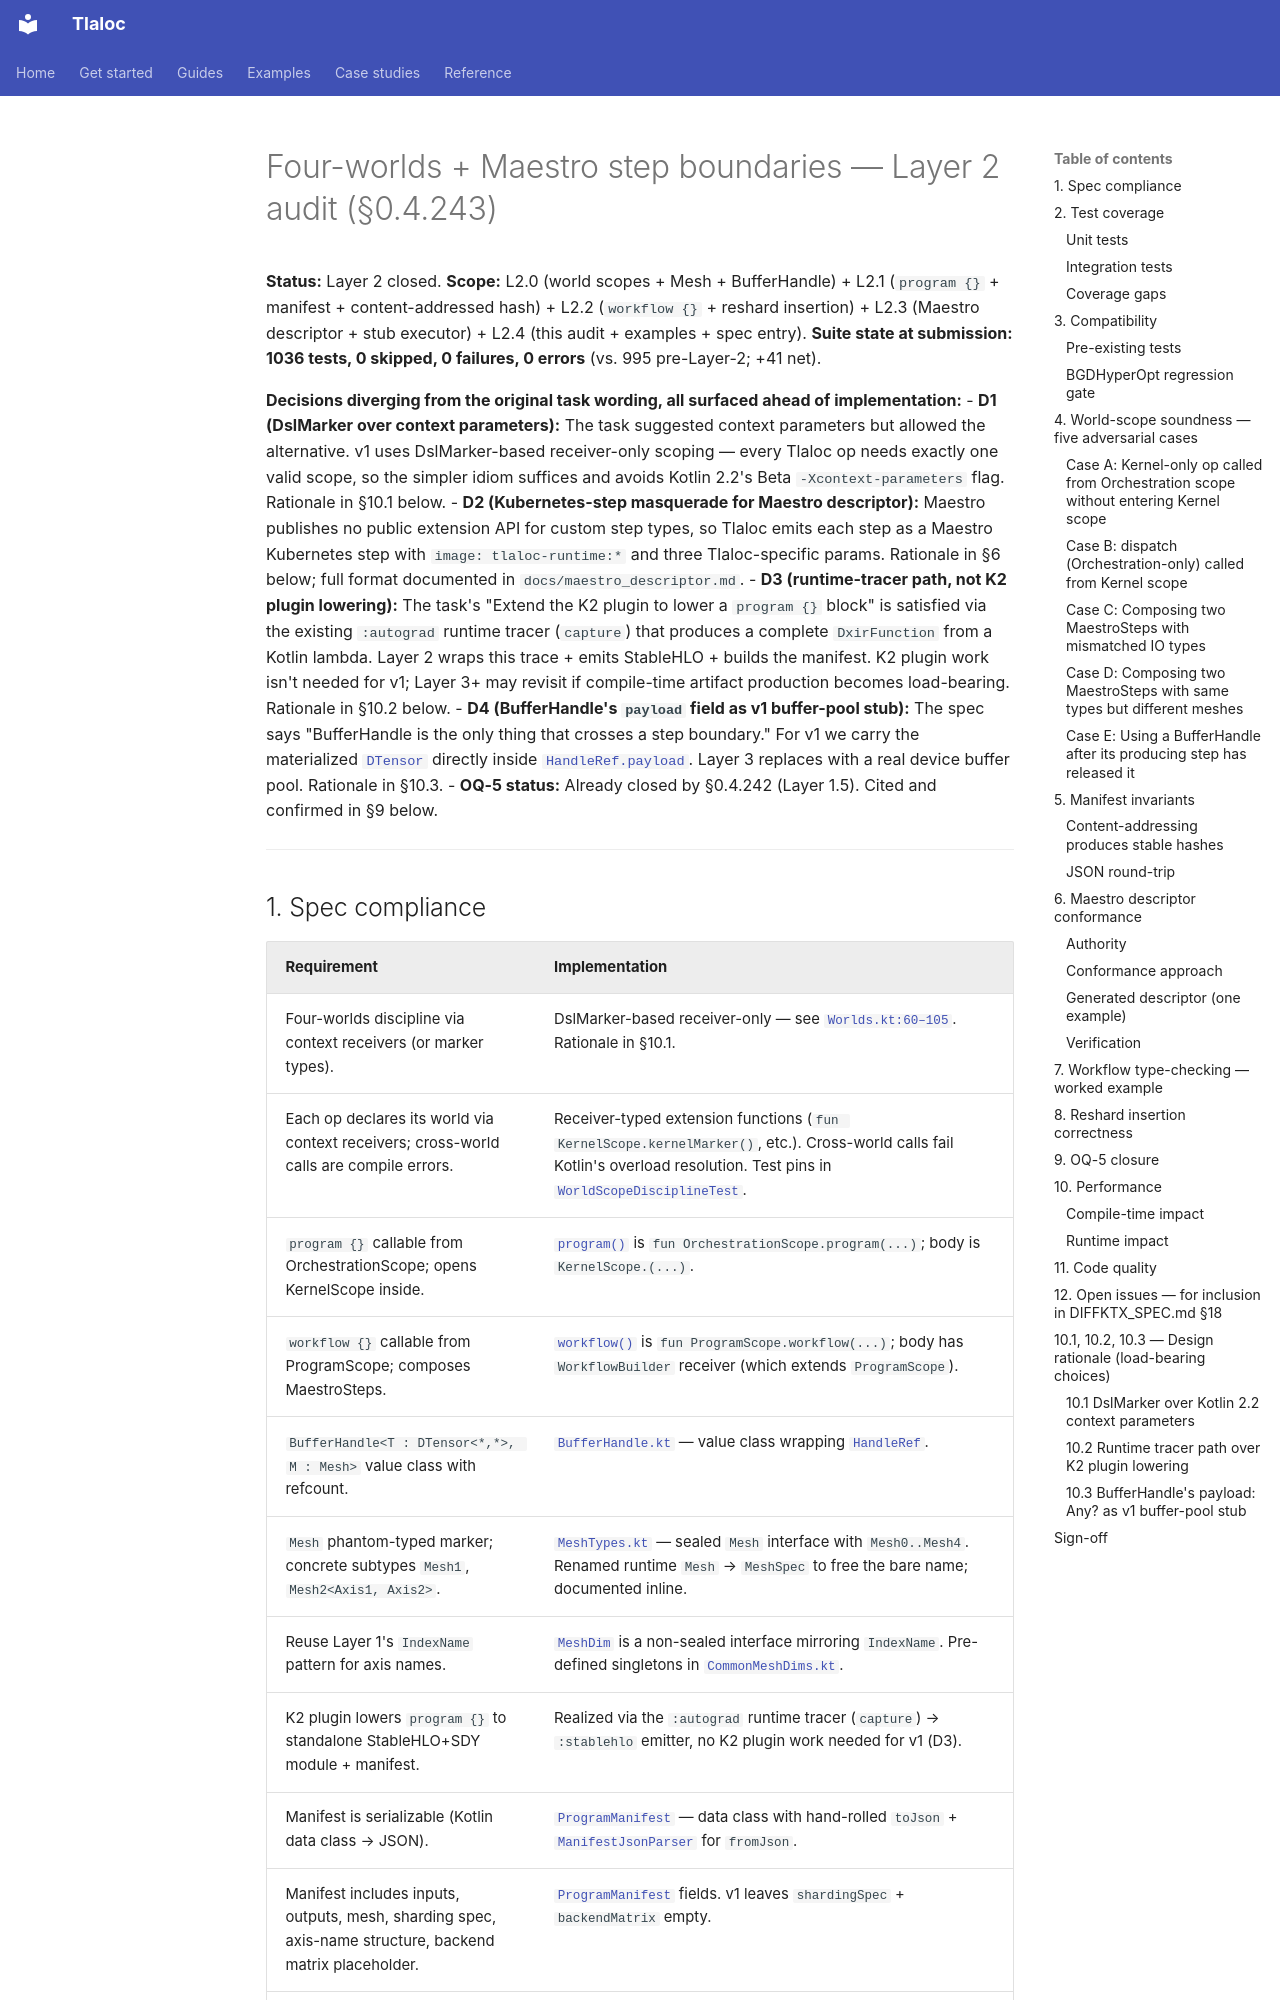

repository: pedronahum/tlaloc · page: audits/four_worlds_audit/index.html · generator: mkdocs

# Four-worlds + Maestro step boundaries — Layer 2 audit (§0.4.243)

**Status:** Layer 2 closed.
**Scope:** L2.0 (world scopes + Mesh + BufferHandle) + L2.1 (`program {}` + manifest + content-addressed hash) + L2.2 (`workflow {}` + reshard insertion) + L2.3 (Maestro descriptor + stub executor) + L2.4 (this audit + examples + spec entry).
**Suite state at submission:** **1036 tests, 0 skipped, 0 failures, 0 errors** (vs. 995 pre-Layer-2; +41 net).

**Decisions diverging from the original task wording, all surfaced ahead of implementation:**
- **D1 (DslMarker over context parameters):** The task suggested context parameters but allowed the alternative. v1 uses DslMarker-based receiver-only scoping — every Tlaloc op needs exactly one valid scope, so the simpler idiom suffices and avoids Kotlin 2.2's Beta `-Xcontext-parameters` flag. Rationale in §10.1 below.
- **D2 (Kubernetes-step masquerade for Maestro descriptor):** Maestro publishes no public extension API for custom step types, so Tlaloc emits each step as a Maestro Kubernetes step with `image: tlaloc-runtime:*` and three Tlaloc-specific params. Rationale in §6 below; full format documented in `docs/maestro_descriptor.md`.
- **D3 (runtime-tracer path, not K2 plugin lowering):** The task's "Extend the K2 plugin to lower a `program {}` block" is satisfied via the existing `:autograd` runtime tracer (`capture`) that produces a complete `DxirFunction` from a Kotlin lambda. Layer 2 wraps this trace + emits StableHLO + builds the manifest. K2 plugin work isn't needed for v1; Layer 3+ may revisit if compile-time artifact production becomes load-bearing. Rationale in §10.2 below.
- **D4 (BufferHandle's `payload` field as v1 buffer-pool stub):** The spec says "BufferHandle is the only thing that crosses a step boundary." For v1 we carry the materialized [`DTensor`](../../core/src/commonMain/kotlin/io/tlaloc/core/DTensor.kt) directly inside [`HandleRef.payload`](../../core/src/commonMain/kotlin/io/tlaloc/core/BufferHandle.kt). Layer 3 replaces with a real device buffer pool. Rationale in §10.3.
- **OQ-5 status:** Already closed by §0.4.242 (Layer 1.5). Cited and confirmed in §9 below.

---
